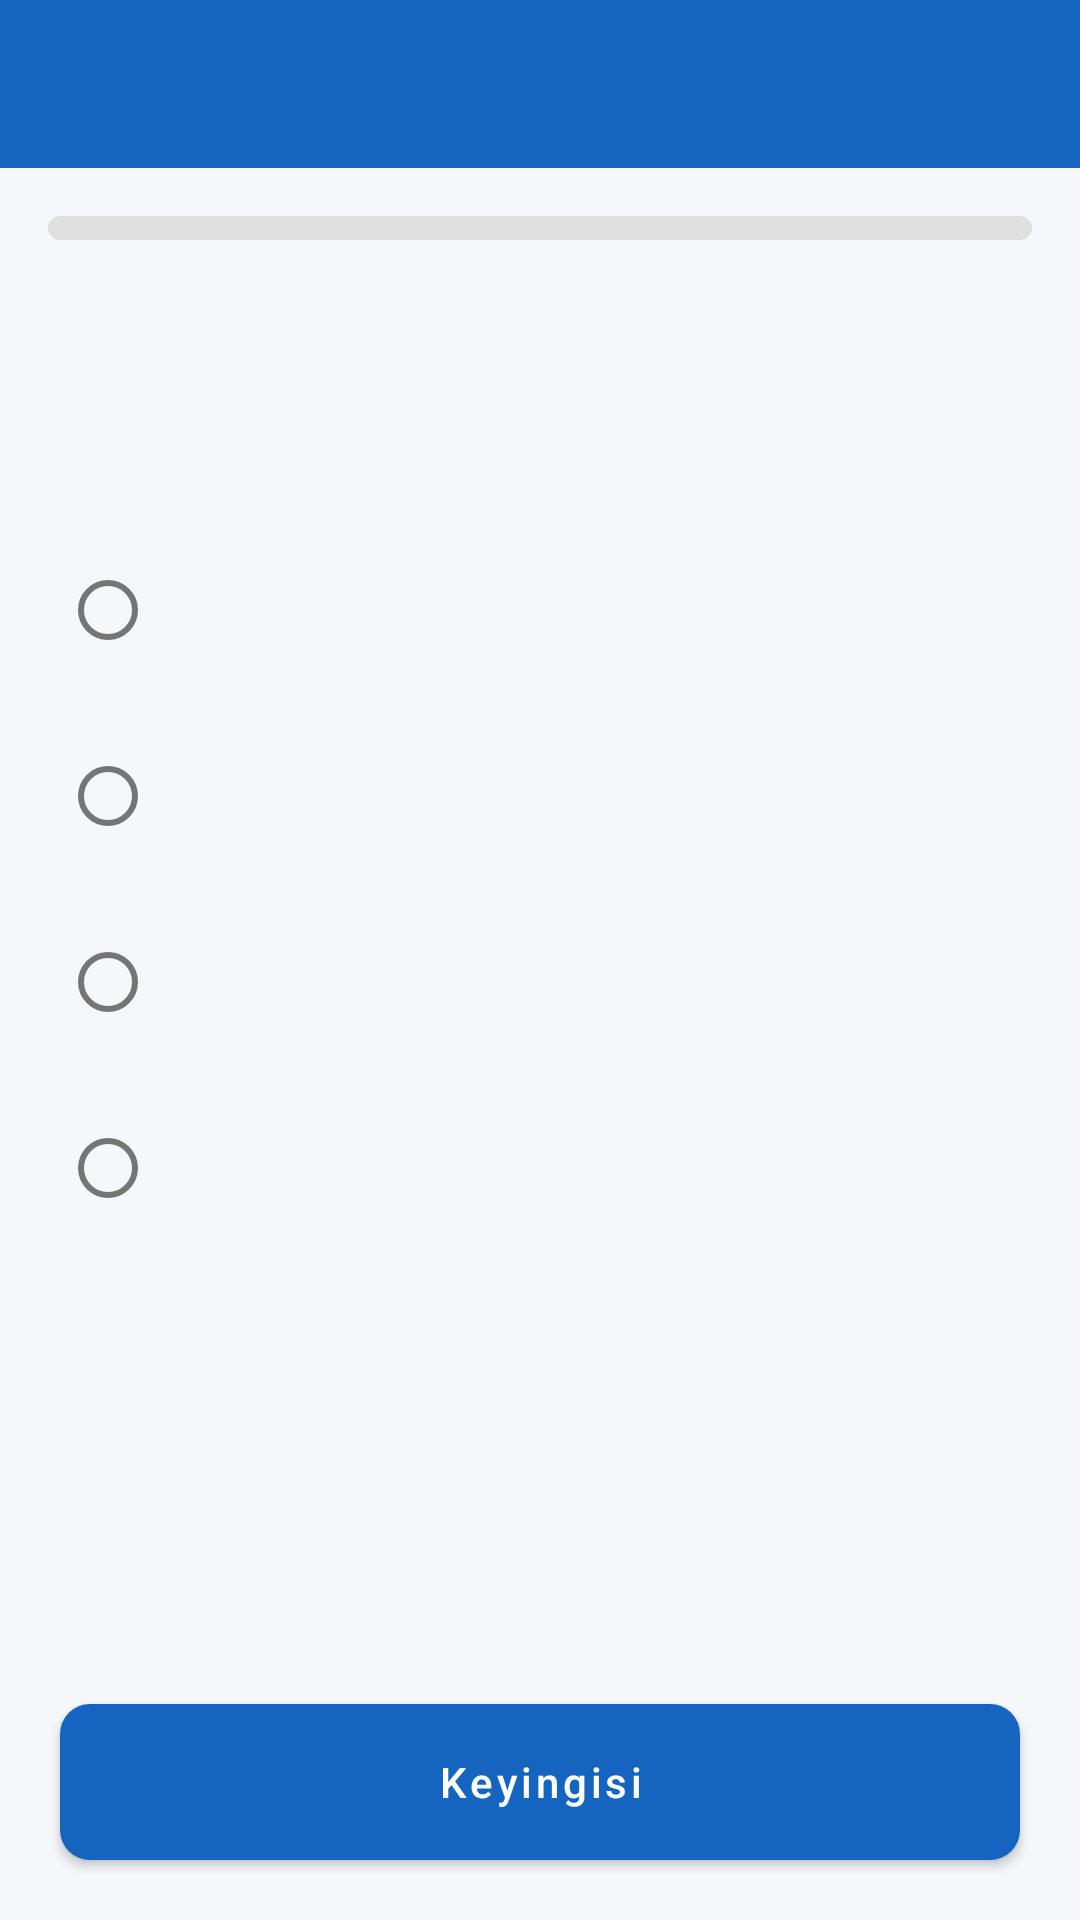

Android layout source for this screen:
<!-- AndroidManifest.xml: application theme Theme.TalimMarkazi -->
<!-- res/layout/activity_test.xml -->
<?xml version="1.0" encoding="utf-8"?>
<LinearLayout xmlns:android="http://schemas.android.com/apk/res/android"
    android:layout_width="match_parent"
    android:layout_height="match_parent"
    android:background="@color/background"
    android:orientation="vertical">

    <androidx.appcompat.widget.Toolbar
        android:id="@+id/toolbar"
        android:layout_width="match_parent"
        android:layout_height="?attr/actionBarSize"
        android:background="@color/primary"
        android:titleTextColor="@color/white" />

    <ProgressBar
        android:id="@+id/progressBar"
        style="?android:attr/progressBarStyleHorizontal"
        android:layout_width="match_parent"
        android:layout_height="8dp"
        android:layout_margin="16dp"
        android:progressDrawable="@drawable/bg_progress_bar" />

    <TextView
        android:id="@+id/tvQuestionNumber"
        android:layout_width="match_parent"
        android:layout_height="wrap_content"
        android:layout_marginHorizontal="20dp"
        android:textColor="@color/text_secondary"
        android:textSize="13sp"
        tools:text="Savol 1 / 10"
        xmlns:tools="http://schemas.android.com/tools" />

    <TextView
        android:id="@+id/tvQuestionText"
        android:layout_width="match_parent"
        android:layout_height="wrap_content"
        android:layout_margin="20dp"
        android:textColor="@color/text_primary"
        android:textSize="19sp"
        android:textStyle="bold"
        tools:text="2/3 + 1/4 nechiga teng?"
        xmlns:tools="http://schemas.android.com/tools" />

    <RadioGroup
        android:id="@+id/rgOptions"
        android:layout_width="match_parent"
        android:layout_height="wrap_content"
        android:layout_marginHorizontal="20dp"
        android:orientation="vertical">

        <RadioButton
            android:id="@+id/rbOptA"
            android:layout_width="match_parent"
            android:layout_height="wrap_content"
            android:layout_marginBottom="14dp"
            android:textColor="@color/text_primary"
            android:textSize="16sp"
            tools:text="A) 11/12"
            xmlns:tools="http://schemas.android.com/tools" />

        <RadioButton
            android:id="@+id/rbOptB"
            android:layout_width="match_parent"
            android:layout_height="wrap_content"
            android:layout_marginBottom="14dp"
            android:textColor="@color/text_primary"
            android:textSize="16sp"
            tools:text="B) 3/7"
            xmlns:tools="http://schemas.android.com/tools" />

        <RadioButton
            android:id="@+id/rbOptC"
            android:layout_width="match_parent"
            android:layout_height="wrap_content"
            android:layout_marginBottom="14dp"
            android:textColor="@color/text_primary"
            android:textSize="16sp"
            tools:text="C) 1"
            xmlns:tools="http://schemas.android.com/tools" />

        <RadioButton
            android:id="@+id/rbOptD"
            android:layout_width="match_parent"
            android:layout_height="wrap_content"
            android:textColor="@color/text_primary"
            android:textSize="16sp"
            tools:text="D) 5/6"
            xmlns:tools="http://schemas.android.com/tools" />
    </RadioGroup>

    <View
        android:layout_width="match_parent"
        android:layout_height="0dp"
        android:layout_weight="1" />

    <Button
        android:id="@+id/btnNext"
        android:layout_width="match_parent"
        android:layout_height="52dp"
        android:layout_margin="20dp"
        android:background="@drawable/bg_button_primary"
        android:text="@string/next_question"
        android:textAllCaps="false"
        android:textColor="@color/white" />

</LinearLayout>
<!-- resources referenced by this layout -->
<resources>
  <color name="background">#F5F7FA</color>
  <color name="primary">#1565C0</color>
  <color name="text_primary">#212121</color>
  <color name="text_secondary">#757575</color>
  <color name="white">#FFFFFF</color>
  <!-- drawable bg_button_primary (drawable) -->
  <shape xmlns:android="http://schemas.android.com/apk/res/android">
      <solid android:color="@color/primary"/>
      <corners android:radius="10dp"/>
  </shape>
  <!-- drawable bg_progress_bar (drawable) -->
  <layer-list xmlns:android="http://schemas.android.com/apk/res/android">
      <item android:id="@android:id/background">
          <shape>
              <solid android:color="@color/divider"/>
              <corners android:radius="8dp"/>
          </shape>
      </item>
      <item android:id="@android:id/progress">
          <clip>
              <shape>
                  <solid android:color="@color/primary"/>
                  <corners android:radius="8dp"/>
              </shape>
          </clip>
      </item>
  </layer-list>
  <string name="next_question">Keyingisi</string>
  <style name="Theme.TalimMarkazi" parent="Theme.MaterialComponents.DayNight.NoActionBar">
          <item name="colorPrimary">@color/primary</item>
          <item name="colorPrimaryDark">@color/primary_dark</item>
          <item name="colorAccent">@color/accent</item>
          <item name="android:windowBackground">@color/background</item>
          <item name="android:statusBarColor">@color/primary_dark</item>
      </style>
  <color name="divider">#E0E0E0</color>
  <color name="primary_dark">#0D47A1</color>
  <color name="accent">#FFA000</color>
</resources>
